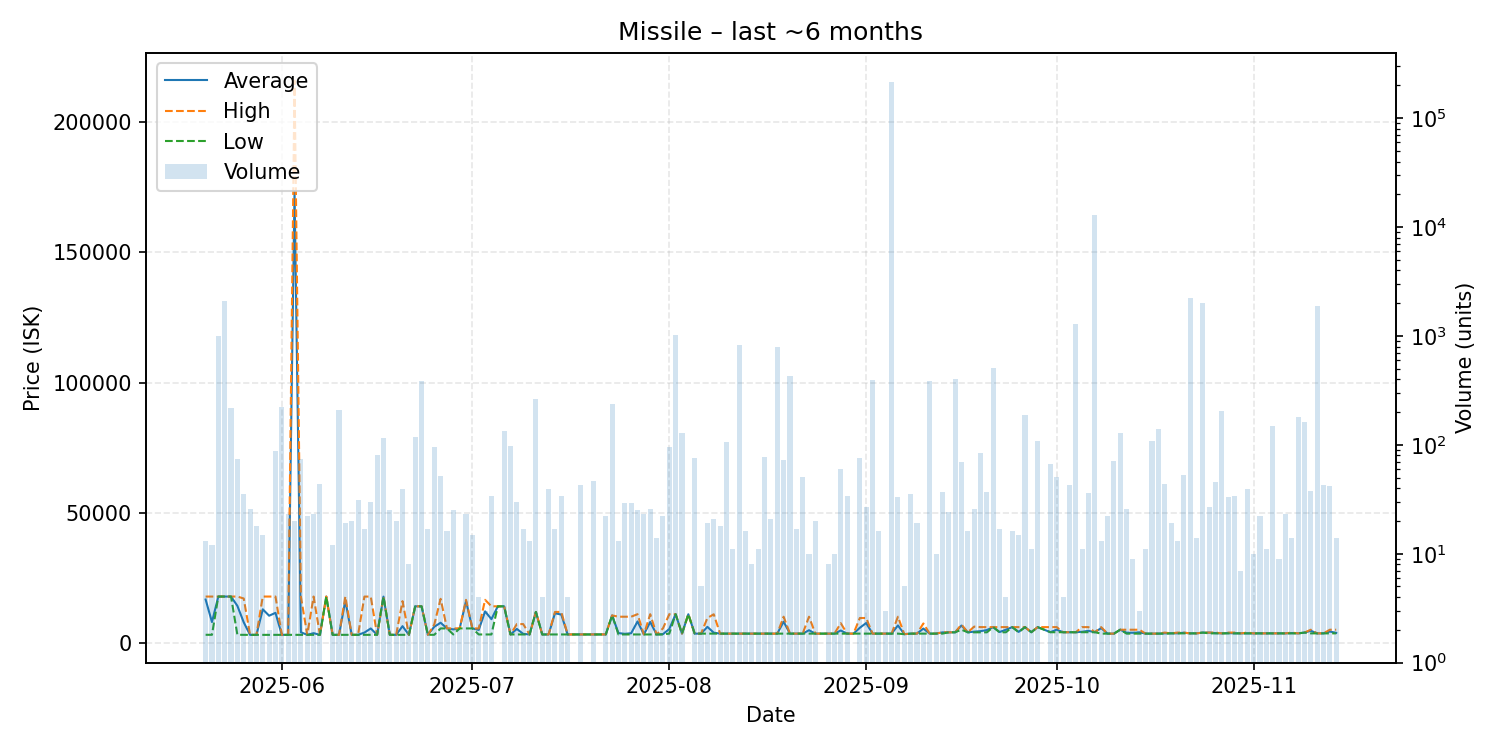

Values plotted in this chart, from the file beside it:
date, average, highest, lowest, order_count, volume
2025-05-20, 16615, 17745, 3052, 4, 13
2025-05-21, 7951, 17750, 3052, 2, 12
2025-05-22, 17750, 17750, 17750, 3, 1008
2025-05-23, 17750, 17750, 17750, 8, 2080
2025-05-24, 17750, 17750, 17750, 4, 220
2025-05-25, 14174, 17750, 3052, 6, 74
2025-05-26, 7857, 17000, 3021, 5, 35
2025-05-27, 3021, 3021, 3021, 4, 26
2025-05-28, 3022, 3022, 3021, 3, 18
2025-05-29, 12841, 17750, 3022, 2, 15
2025-05-30, 10386, 17750, 3022, 2, 2
2025-05-31, 11487, 17750, 3023, 7, 87
2025-06-01, 3034, 3034, 3034, 5, 223
2025-06-02, 3034, 3034, 3034, 4, 23
2025-06-03, 173407, 216000, 3036, 2, 20
2025-06-04, 4030, 17750, 3036, 4, 74
2025-06-05, 3036, 3036, 3036, 3, 22
2025-06-06, 3676, 17750, 3036, 2, 23
2025-06-07, 3037, 3037, 3036, 3, 44
2025-06-08, 17750, 17750, 17750, 1, 1
2025-06-09, 3036, 3036, 3036, 2, 12
2025-06-10, 3036, 3036, 3036, 3, 209
2025-06-11, 16201, 17750, 3038, 5, 19
2025-06-12, 3038, 3038, 3038, 2, 20
2025-06-13, 3038, 3038, 3038, 3, 31
2025-06-14, 3903, 17740, 3038, 2, 17
2025-06-15, 5488, 17730, 3040, 3, 30
2025-06-16, 3040, 3040, 3040, 3, 81
2025-06-17, 17720, 17720, 17720, 3, 116
2025-06-18, 3040, 3040, 3040, 4, 25
2025-06-19, 3042, 3042, 3042, 2, 20
2025-06-20, 6365, 16000, 3042, 4, 39
2025-06-21, 3042, 3042, 3042, 2, 8
2025-06-22, 13990, 13990, 13990, 5, 117
2025-06-23, 13990, 13990, 13990, 5, 386
2025-06-24, 3045, 3045, 3045, 2, 17
2025-06-25, 6135, 7000, 3046, 2, 96
2025-06-26, 7688, 16880, 5500, 6, 52
2025-06-27, 5500, 5500, 5500, 1, 16
2025-06-28, 5128, 5500, 3178, 5, 25
2025-06-29, 5500, 5500, 5500, 1, 2
2025-06-30, 16012, 16490, 5500, 3, 23
2025-07-01, 5500, 5500, 5500, 1, 15
2025-07-02, 4920, 5500, 3178, 2, 4
2025-07-03, 12053, 16490, 3178, 3, 3
2025-07-04, 9054, 14000, 3178, 3, 34
2025-07-05, 13990, 13990, 13990, 1, 1
2025-07-06, 13990, 13990, 13990, 6, 134
2025-07-07, 3179, 3179, 3179, 8, 97
2025-07-08, 5308, 7170, 3179, 2, 30
2025-07-09, 3414, 7168, 3179, 5, 17
2025-07-10, 3179, 3179, 3179, 3, 13
2025-07-11, 11840, 11840, 11840, 8, 264
2025-07-12, 3179, 3179, 3179, 2, 4
2025-07-13, 3179, 3179, 3179, 4, 39
2025-07-14, 11326, 11835, 3179, 3, 17
2025-07-15, 10821, 11840, 3179, 2, 34
2025-07-16, 3183, 3183, 3183, 2, 4
2025-07-17, 3183, 3183, 3183, 1, 1
2025-07-18, 3200, 3200, 3200, 1, 43
... 116 more rows
